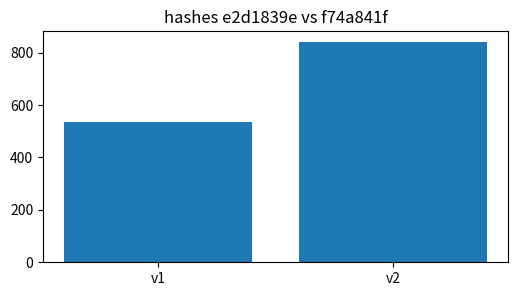
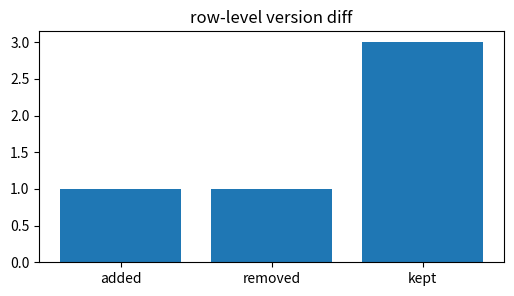
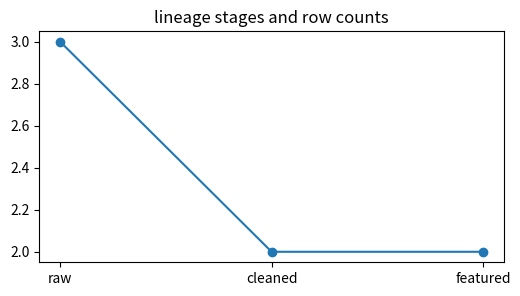
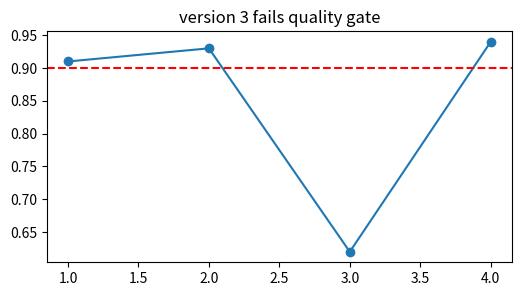
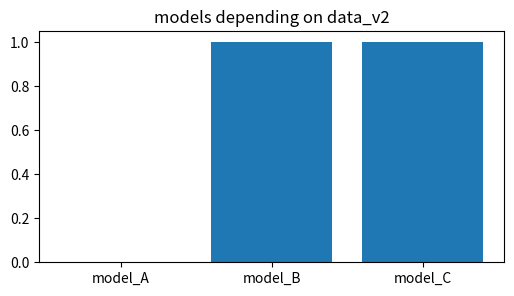

Here is the Python script that generated these plots, in order:
import numpy as np, matplotlib.pyplot as plt, math, itertools
np.random.seed(0)
def rate(x): return float(np.mean(np.asarray(x)))
def nearest_predict(train_x, train_y, test_x):
    train_x=np.asarray(train_x); train_y=np.asarray(train_y); preds=[]
    for t in np.asarray(test_x):
        preds.append(train_y[int(np.argmin(np.abs(train_x-t)))])
    return np.asarray(preds)
print('setup ok')

# 1) A content hash changes when one row changes
import hashlib
a=np.array([1,2,3]); b=np.array([1,2,4])
h=lambda x: hashlib.sha1(x.tobytes()).hexdigest()[:8]
plt.figure(figsize=(6,3)); plt.bar(['v1','v2'],[int(h(a),16)%1000,int(h(b),16)%1000]); plt.title(f'hashes {h(a)} vs {h(b)}')
assert h(a)!=h(b)

# 2) Dataset diffs tell what changed, not only that it changed
old=np.array([1,2,3,4]); new=np.array([1,2,4,5]); added=set(new)-set(old); removed=set(old)-set(new)
plt.figure(figsize=(6,3)); plt.bar(['added','removed','kept'],[len(added),len(removed),len(set(old)&set(new))]); plt.title('row-level version diff')
assert added=={5} and removed=={3}

# 3) Lineage records each transform in a reproducible chain
raw=np.array([1.,2.,3.]); cleaned=raw[raw>=2]; featured=cleaned**2
plt.figure(figsize=(6,3)); plt.plot([len(raw),len(cleaned),len(featured)],'-o'); plt.xticks([0,1,2],['raw','cleaned','featured']); plt.title('lineage stages and row counts')
assert np.array_equal(featured,np.array([4.,9.]))

# 4) Rollback selects the last passing version
versions=np.array([1,2,3,4]); quality=np.array([.91,.93,.62,.94]); passing=versions[quality>=.9]
plt.figure(figsize=(6,3)); plt.plot(versions,quality,'-o'); plt.axhline(.9,c='r',ls='--'); plt.title('version 3 fails quality gate')
assert passing[-2]==2 and passing[-1]==4

# 5) Impact tracing finds which model consumed a bad snapshot
uses={'model_A':'data_v1','model_B':'data_v2','model_C':'data_v2'}; impacted=[m for m,v in uses.items() if v=='data_v2']
plt.figure(figsize=(6,3)); plt.bar(list(uses.keys()),[v=='data_v2' for v in uses.values()]); plt.title('models depending on data_v2')
assert impacted==['model_B','model_C']
